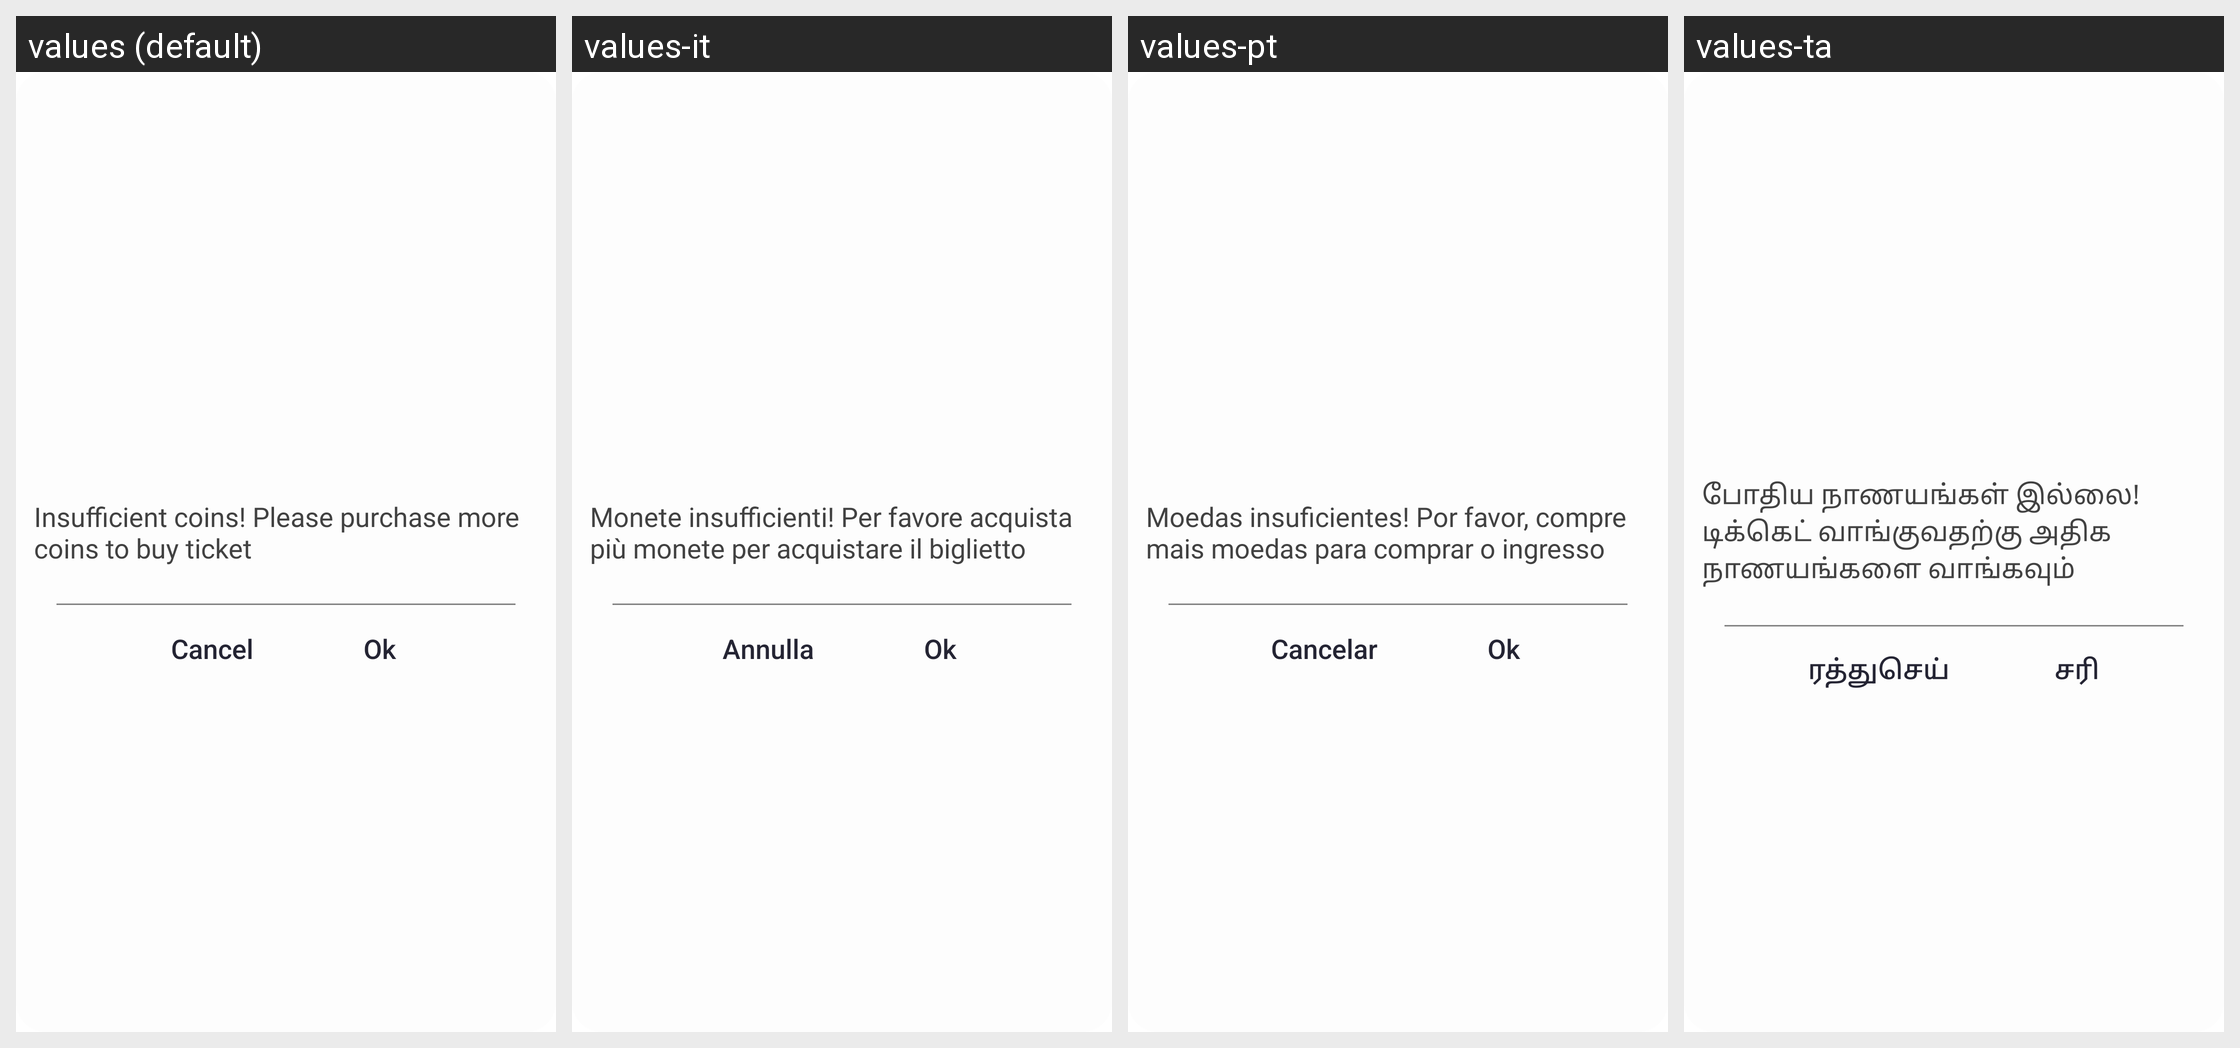

The Android screen above is rendered under several locales of the same app. Produce the string resources it draws, with the default and per-locale values.
Android screen res/layout/dialog_ticket.xml rendered under 4 locales, left to right: values (default), values-it, values-pt, values-ta. Device: Nexus 5 (rendered at 1080×1920; each locale shown at half size, 540×960, under a caption strip naming it); theme AppTheme.
Other locales in the repository, not shown: values-ar, values-bn, values-de, values-es, values-fr, values-hi, values-te, values-ur.
Strings drawn on this screen, with the default value and each locale's value (text and hints the layout hard-codes, and strings that could not be matched under every locale, appear in the picture but are not listed):

string242
  values: Insufficient coins! Please purchase more coins to buy ticket
  values-it: Monete insufficienti! Per favore acquista più monete per acquistare il biglietto
  values-pt: Moedas insuficientes! Por favor, compre mais moedas para comprar o ingresso
  values-ta: போதிய நாணயங்கள் இல்லை! டிக்கெட் வாங்குவதற்கு அதிக நாணயங்களை வாங்கவும்

string107
  values: Cancel
  values-it: Annulla
  values-pt: Cancelar
  values-ta: ரத்துசெய்

string37
  values: Ok
  values-it: Ok
  values-pt: Ok
  values-ta: சரி
